Labelled photos from "Dataset_correctly_classified_E", an image-classification folder in madebynanditaaa/bacnet-flask. The possible labels are: Clostridium perfringens, Enterococcus faecalis, Enterococcus faecium, Escherichia coli, Listeria monocytogenes, Proteus, Pseudomonas aeruginosa, Staphylococcus aureus.

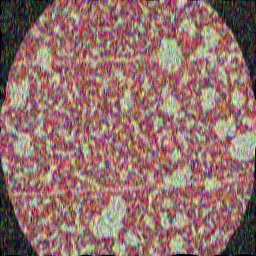
Label: Listeria monocytogenes

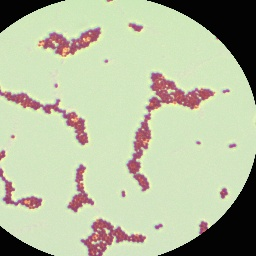
Label: Enterococcus faecium

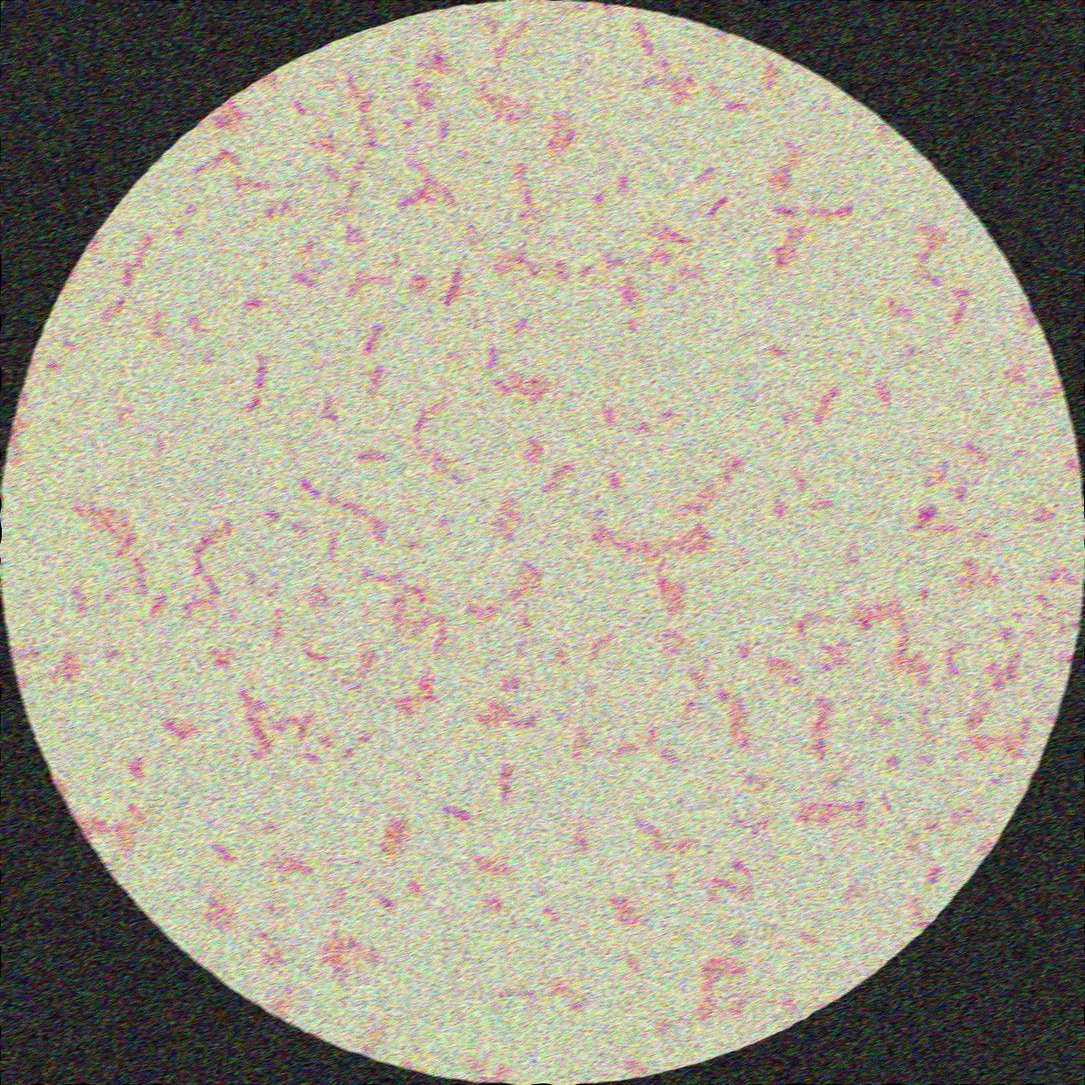
Label: Escherichia coli

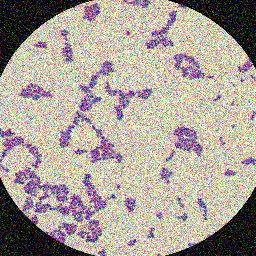
Label: Enterococcus faecalis

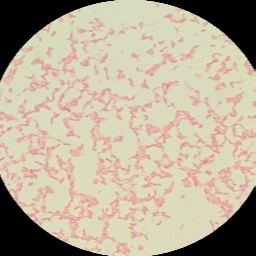
Label: Pseudomonas aeruginosa

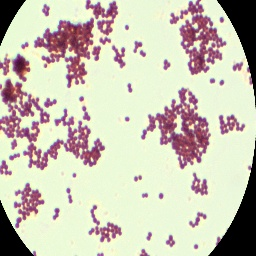
Label: Staphylococcus aureus
